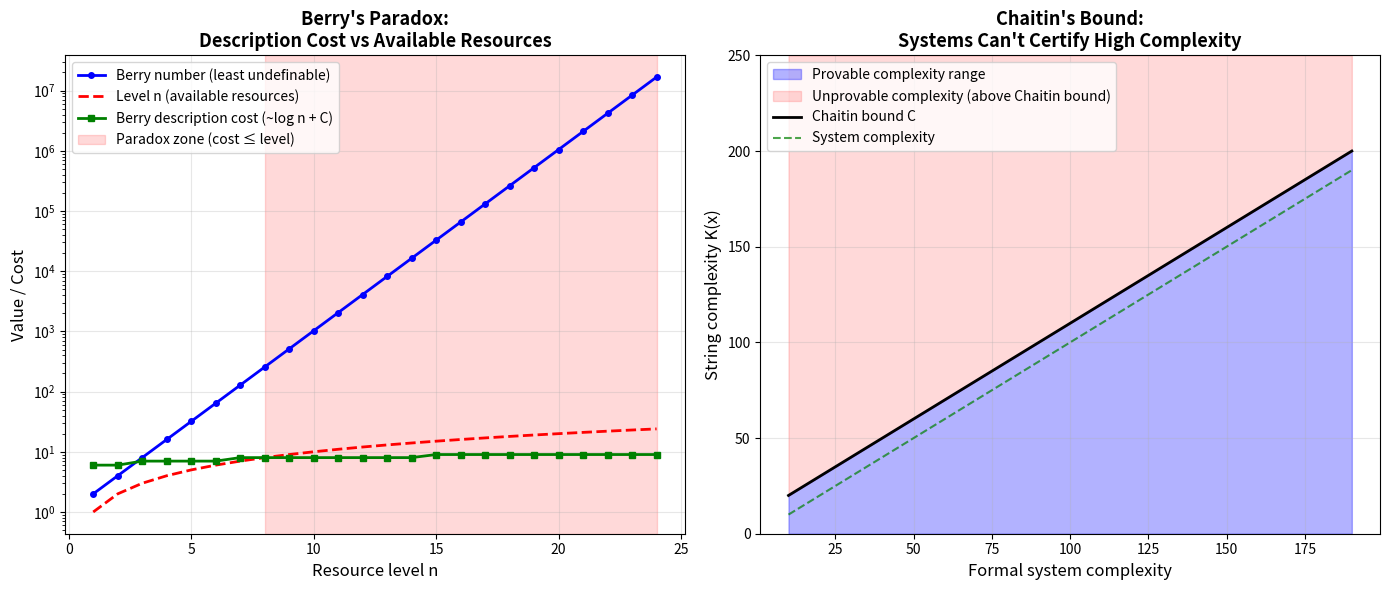
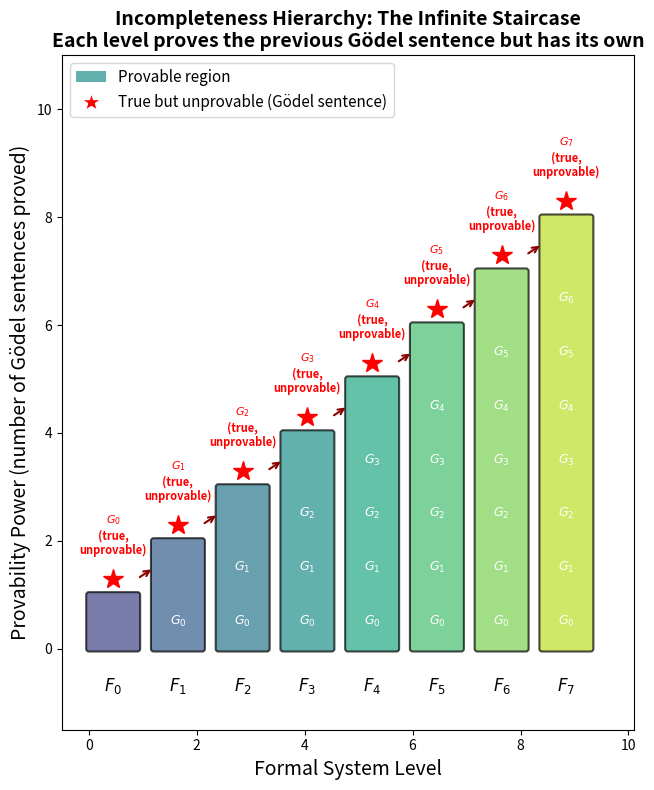

Here is the Python script that generated these plots, in order:
#!/usr/bin/env python3
"""
Mind vs Gödel: Demonstrations of Incompleteness Phenomena

This script demonstrates the mathematical structures formalized in
the Lean proofs: incompleteness hierarchies, Berry paradox dynamics,
and Chaitin complexity bounds.
"""

from typing import Callable, Set, Optional, List, Tuple
import math


# ============================================================
# 1. Incompleteness Hierarchy Simulation
# ============================================================

def simulate_incompleteness_chain(levels: int = 10) -> None:
    """
    Simulate an incompleteness chain where each level proves
    the Gödel sentence of the previous level.

    At each level n:
    - The system proves sentences {G_0, G_1, ..., G_{n-1}}
    - The Gödel sentence G_n is true but unprovable
    - The next level proves G_n but has its own G_{n+1}
    """
    print("=" * 60)
    print("INCOMPLETENESS HIERARCHY SIMULATION")
    print("=" * 60)
    print()

    for n in range(levels):
        provable = set(range(n))  # G_0 through G_{n-1}
        godel_sentence = n  # G_n is the current Gödel sentence

        print(f"Level {n}:")
        print(f"  Provable Gödel sentences: {{{', '.join(f'G_{i}' for i in provable)}}}" if provable else f"  Provable Gödel sentences: {{}}")
        print(f"  Current Gödel sentence: G_{godel_sentence} (TRUE but UNPROVABLE)")
        print(f"  Total provability power: {n} previous Gödel sentences")
        print()

    print(f"Pattern: At level n, exactly n Gödel sentences are provable,")
    print(f"but the (n+1)-th is always out of reach.")
    print(f"The hierarchy is STRICTLY ASCENDING — each level is genuinely")
    print(f"more powerful, yet none achieves completeness.")
    print()


# ============================================================
# 2. Berry Paradox Demonstration
# ============================================================

def berry_paradox_demo() -> None:
    """
    Demonstrate the Berry paradox: "the least number not definable
    in fewer than N words" uses fewer than N words for large N.
    """
    print("=" * 60)
    print("BERRY PARADOX DEMONSTRATION")
    print("=" * 60)
    print()

    # Simulate definability levels
    # At level n, we can define numbers 0 through f(n)-1
    # where f(n) grows but is always finite

    def definable_count(n: int) -> int:
        """Number of natural numbers definable at resource level n."""
        # Exponential growth: 2^n numbers definable with n bits
        return 2 ** n

    for n in range(1, 16):
        count = definable_count(n)
        berry_number = count  # The least number NOT definable at level n

        # The Berry description "the least number not definable at level n"
        # has a fixed descriptive cost (roughly log(n) + constant)
        berry_cost = int(math.log2(n + 1)) + 5  # Approximate cost

        print(f"Level {n:2d}: {count:6d} numbers definable | Berry number = {berry_number:6d} | Berry description cost ≈ {berry_cost}")

        if berry_cost <= n:
            print(f"         ⚠ PARADOX ZONE: Berry description ({berry_cost}) ≤ level ({n})")
            print(f"         → Berry number is BOTH definable AND not definable at level {n}")

    print()
    print("The paradox: for large n, the Berry description has cost ~log(n) + C,")
    print("which is less than n. So the 'least undefinable' number IS definable.")
    print("Resolution: the Berry operator cannot be part of the definability system.")
    print()


# ============================================================
# 3. Chaitin Bound Computation
# ============================================================

def chaitin_bound_demo() -> None:
    """
    Demonstrate Chaitin's bound: a formal system of complexity C
    cannot prove that any string has Kolmogorov complexity > C.
    """
    print("=" * 60)
    print("CHAITIN COMPLEXITY BOUND DEMONSTRATION")
    print("=" * 60)
    print()

    # Simulate a formal system with limited axioms
    # Each "axiom" is a string, and the system's complexity is bounded
    # by the total length of its axioms

    axiom_sets = [
        ("Minimal system", ["0=0", "S(x)≠0"]),
        ("Robinson arithmetic", ["0=0", "S(x)≠0", "x+0=x", "x+Sy=S(x+y)", "x·0=0", "x·Sy=x·y+x"]),
        ("Peano arithmetic", ["0=0", "S(x)≠0", "x+0=x", "x+Sy=S(x+y)", "x·0=0", "x·Sy=x·y+x", "Induction schema"]),
        ("PA + Con(PA)", ["0=0", "S(x)≠0", "x+0=x", "x+Sy=S(x+y)", "x·0=0", "x·Sy=x·y+x", "Induction schema", "Con(PA)"]),
    ]

    for name, axioms in axiom_sets:
        total_complexity = sum(len(a) for a in axioms)
        chaitin_bound = total_complexity + 10  # Overhead for the proof checker

        print(f"System: {name}")
        print(f"  Axioms: {axioms}")
        print(f"  Total axiom complexity: {total_complexity}")
        print(f"  Chaitin bound C ≈ {chaitin_bound}")
        print(f"  → Cannot prove K(x) > {chaitin_bound} for any string x")
        print(f"  → Can potentially certify complexity up to {chaitin_bound}")
        print()

    print("Key insight: adding axioms (like Con(PA)) increases the Chaitin bound,")
    print("allowing the system to certify higher complexity — but the bound is")
    print("always finite. No finite system can certify arbitrarily high complexity.")
    print()


# ============================================================
# 4. Lucas-Penrose Escape Simulation
# ============================================================

def lucas_penrose_escape() -> None:
    """
    Simulate the Lucas-Penrose 'escape' argument: a mind recognizes
    the Gödel sentence of its formalization, but this creates a new
    formalization with a new Gödel sentence.
    """
    print("=" * 60)
    print("LUCAS-PENROSE ESCAPE SIMULATION")
    print("=" * 60)
    print()

    print("Scenario: A mind M is formalized as system F_0.")
    print()

    for step in range(8):
        if step == 0:
            print(f"Step {step}: Mind M is formalized as F_0")
            print(f"  F_0 has Gödel sentence G_0: 'I am not provable in F_0'")
            print(f"  G_0 is true but F_0 cannot prove it")
            print()
        else:
            print(f"Step {step}: Mind recognizes G_{step-1} → formalization becomes F_{step}")
            print(f"  F_{step} = F_{step-1} + G_{step-1}")
            print(f"  F_{step} has NEW Gödel sentence G_{step}: 'I am not provable in F_{step}'")
            print(f"  G_{step} is true but F_{step} cannot prove it")
            print()

    print("The escape NEVER terminates.")
    print("Each recognition creates a new blind spot.")
    print("The mind and its formalization are in an infinite chase.")
    print()
    print("This is the content of our 'escape_never_terminates' theorem:")
    print("∀ n, ∃ s, true(s) ∧ ¬provable_n(s)")
    print()


# ============================================================
# 5. Mind Function Blind Spots
# ============================================================

def mind_function_demo() -> None:
    """
    Demonstrate that any finite collection of 'mind functions'
    has simultaneous blind spots.
    """
    print("=" * 60)
    print("JOINT MIND FUNCTION BLIND SPOTS")
    print("=" * 60)
    print()

    for k in range(1, 6):
        minds = [f"M_{i}" for i in range(k)]
        combined_power = sum(range(1, k + 1))  # Symbolic "power"

        print(f"Committee of {k} minds: {', '.join(minds)}")
        print(f"  Combined into system E_{k}")
        print(f"  E_{k} has Gödel sentence G*_{k}")
        print(f"  G*_{k} escapes ALL of {', '.join(minds)} simultaneously")
        print(f"  → No single mind in the committee can recognize G*_{k}")
        print()

    print("Adding more minds NEVER eliminates all blind spots.")
    print("The combined system always has its own Gödel sentence")
    print("that no individual mind can see.")
    print()


# ============================================================
# Main
# ============================================================

if __name__ == "__main__":
    simulate_incompleteness_chain(10)
    berry_paradox_demo()
    chaitin_bound_demo()
    lucas_penrose_escape()
    mind_function_demo()

    print("=" * 60)
    print("SUMMARY OF VERIFIED THEOREMS")
    print("=" * 60)
    print()
    print("All of the following are machine-verified (sorry-free):")
    print()
    theorems = [
        ("godel_first_incompleteness", "Sound + diagonal → incomplete"),
        ("tarski_undefinability", "Truth ≠ provability"),
        ("lucas_penrose_barrier", "Oracle extensions remain incomplete"),
        ("extension_new_godel", "New extensions have new Gödel sentences"),
        ("incompleteness_hierarchy_strict", "Hierarchy is strictly ascending"),
        ("chain_all_incomplete", "Every level is incomplete"),
        ("chain_godel_all_true", "All Gödel sentences are true"),
        ("self_recognition_impossibility", "Mind functions have blind spots"),
        ("joint_minds_insufficient", "Finite mind committees have blind spots"),
        ("berry_paradox", "Self-referential definability is contradictory"),
        ("berry_paradox_constructive", "Berry operator has unbounded cost"),
        ("chaitin_complexity_bound", "Finite systems have bounded complexity"),
        ("penrose_core", "Mind-as-system has unprovable truths"),
        ("escape_never_terminates", "Escape creates new blind spots"),
        ("oracle_cannot_complete", "No oracle completes a sound system"),
        ("sound_implies_consistent", "Sound systems are consistent"),
    ]
    for name, desc in theorems:
        print(f"  ✓ {name}: {desc}")
    print()


#!/usr/bin/env python3
"""Visualization: Berry Paradox - Definability vs Description Cost"""

import matplotlib.pyplot as plt
import numpy as np
import math


def create_berry_visualization():
    fig, (ax1, ax2) = plt.subplots(1, 2, figsize=(14, 6))

    # Left panel: Berry numbers vs description cost
    levels = np.arange(1, 25)
    berry_numbers = 2 ** levels  # Numbers definable at each level
    berry_description_cost = np.array([int(math.log2(n + 1)) + 5 for n in levels])

    ax1.semilogy(levels, berry_numbers, 'b-o', linewidth=2, markersize=4,
                label='Berry number (least undefinable)')
    ax1.plot(levels, levels, 'r--', linewidth=2, label='Level n (available resources)')
    ax1.plot(levels, berry_description_cost, 'g-s', linewidth=2, markersize=4,
            label='Berry description cost (~log n + C)')

    # Shade the paradox zone
    paradox_start = None
    for i, n in enumerate(levels):
        if berry_description_cost[i] <= n and paradox_start is None:
            paradox_start = i
            break

    if paradox_start is not None:
        ax1.axvspan(levels[paradox_start], levels[-1], alpha=0.15, color='red',
                   label='Paradox zone (cost ≤ level)')

    ax1.set_xlabel('Resource level n', fontsize=12)
    ax1.set_ylabel('Value / Cost', fontsize=12)
    ax1.set_title("Berry's Paradox:\nDescription Cost vs Available Resources", fontsize=13, fontweight='bold')
    ax1.legend(fontsize=10)
    ax1.grid(True, alpha=0.3)

    # Right panel: Chaitin bound illustration
    system_sizes = np.arange(10, 200, 10)
    chaitin_bounds = system_sizes + 10  # Bound = system complexity + overhead

    ax2.fill_between(system_sizes, 0, chaitin_bounds, alpha=0.3, color='blue',
                    label='Provable complexity range')
    ax2.fill_between(system_sizes, chaitin_bounds, 250, alpha=0.15, color='red',
                    label='Unprovable complexity (above Chaitin bound)')
    ax2.plot(system_sizes, chaitin_bounds, 'k-', linewidth=2,
            label='Chaitin bound C')
    ax2.plot(system_sizes, system_sizes, 'g--', linewidth=1.5,
            label='System complexity', alpha=0.7)

    ax2.set_xlabel('Formal system complexity', fontsize=12)
    ax2.set_ylabel('String complexity K(x)', fontsize=12)
    ax2.set_title("Chaitin's Bound:\nSystems Can't Certify High Complexity", fontsize=13, fontweight='bold')
    ax2.legend(fontsize=10, loc='upper left')
    ax2.grid(True, alpha=0.3)
    ax2.set_ylim(0, 250)

    plt.tight_layout()
    plt.savefig('berry_chaitin.png', dpi=150, bbox_inches='tight')
    plt.close()
    print("Saved: berry_chaitin.png")


if __name__ == "__main__":
    create_berry_visualization()


#!/usr/bin/env python3
"""Visualization: Incompleteness Hierarchy as Staircase"""

import matplotlib.pyplot as plt
import matplotlib.patches as mpatches
import numpy as np


def create_hierarchy_visualization():
    fig, ax = plt.subplots(1, 1, figsize=(12, 8))

    levels = 8
    colors = plt.cm.viridis(np.linspace(0.2, 0.9, levels))

    for n in range(levels):
        # Draw the "stair" - provable region
        rect = mpatches.FancyBboxPatch(
            (n * 1.2, 0), 0.9, n + 1,
            boxstyle="round,pad=0.05",
            facecolor=colors[n], alpha=0.7, edgecolor='black', linewidth=1.5
        )
        ax.add_patch(rect)

        # Label the system
        ax.text(n * 1.2 + 0.45, -0.5, f'$F_{n}$', ha='center', va='top',
                fontsize=12, fontweight='bold')

        # Label provable Gödel sentences
        for k in range(n):
            ax.text(n * 1.2 + 0.45, k + 0.5, f'$G_{k}$', ha='center', va='center',
                    fontsize=9, color='white', fontweight='bold')

        # Mark the unprovable Gödel sentence (true but unprovable)
        ax.plot(n * 1.2 + 0.45, n + 1.3, 'r*', markersize=15)
        ax.text(n * 1.2 + 0.45, n + 1.7, f'$G_{n}$\n(true,\nunprovable)',
                ha='center', va='bottom', fontsize=8, color='red', fontweight='bold')

        # Arrow from one level to the next
        if n < levels - 1:
            ax.annotate('', xy=((n+1) * 1.2, n + 1.5), xytext=(n * 1.2 + 0.9, n + 1.3),
                       arrowprops=dict(arrowstyle='->', color='darkred', lw=1.5))

    ax.set_xlim(-0.5, levels * 1.2 + 0.5)
    ax.set_ylim(-1.5, levels + 3)
    ax.set_xlabel('Formal System Level', fontsize=14)
    ax.set_ylabel('Provability Power (number of Gödel sentences proved)', fontsize=14)
    ax.set_title('Incompleteness Hierarchy: The Infinite Staircase\n'
                'Each level proves the previous Gödel sentence but has its own',
                fontsize=14, fontweight='bold')

    # Legend
    legend_elements = [
        mpatches.Patch(facecolor=colors[3], alpha=0.7, label='Provable region'),
        plt.Line2D([0], [0], marker='*', color='w', markerfacecolor='red',
                   markersize=15, label='True but unprovable (Gödel sentence)')
    ]
    ax.legend(handles=legend_elements, loc='upper left', fontsize=11)

    ax.set_aspect('equal')
    plt.tight_layout()
    plt.savefig('hierarchy_staircase.png', dpi=150, bbox_inches='tight')
    plt.close()
    print("Saved: hierarchy_staircase.png")


if __name__ == "__main__":
    create_hierarchy_visualization()
